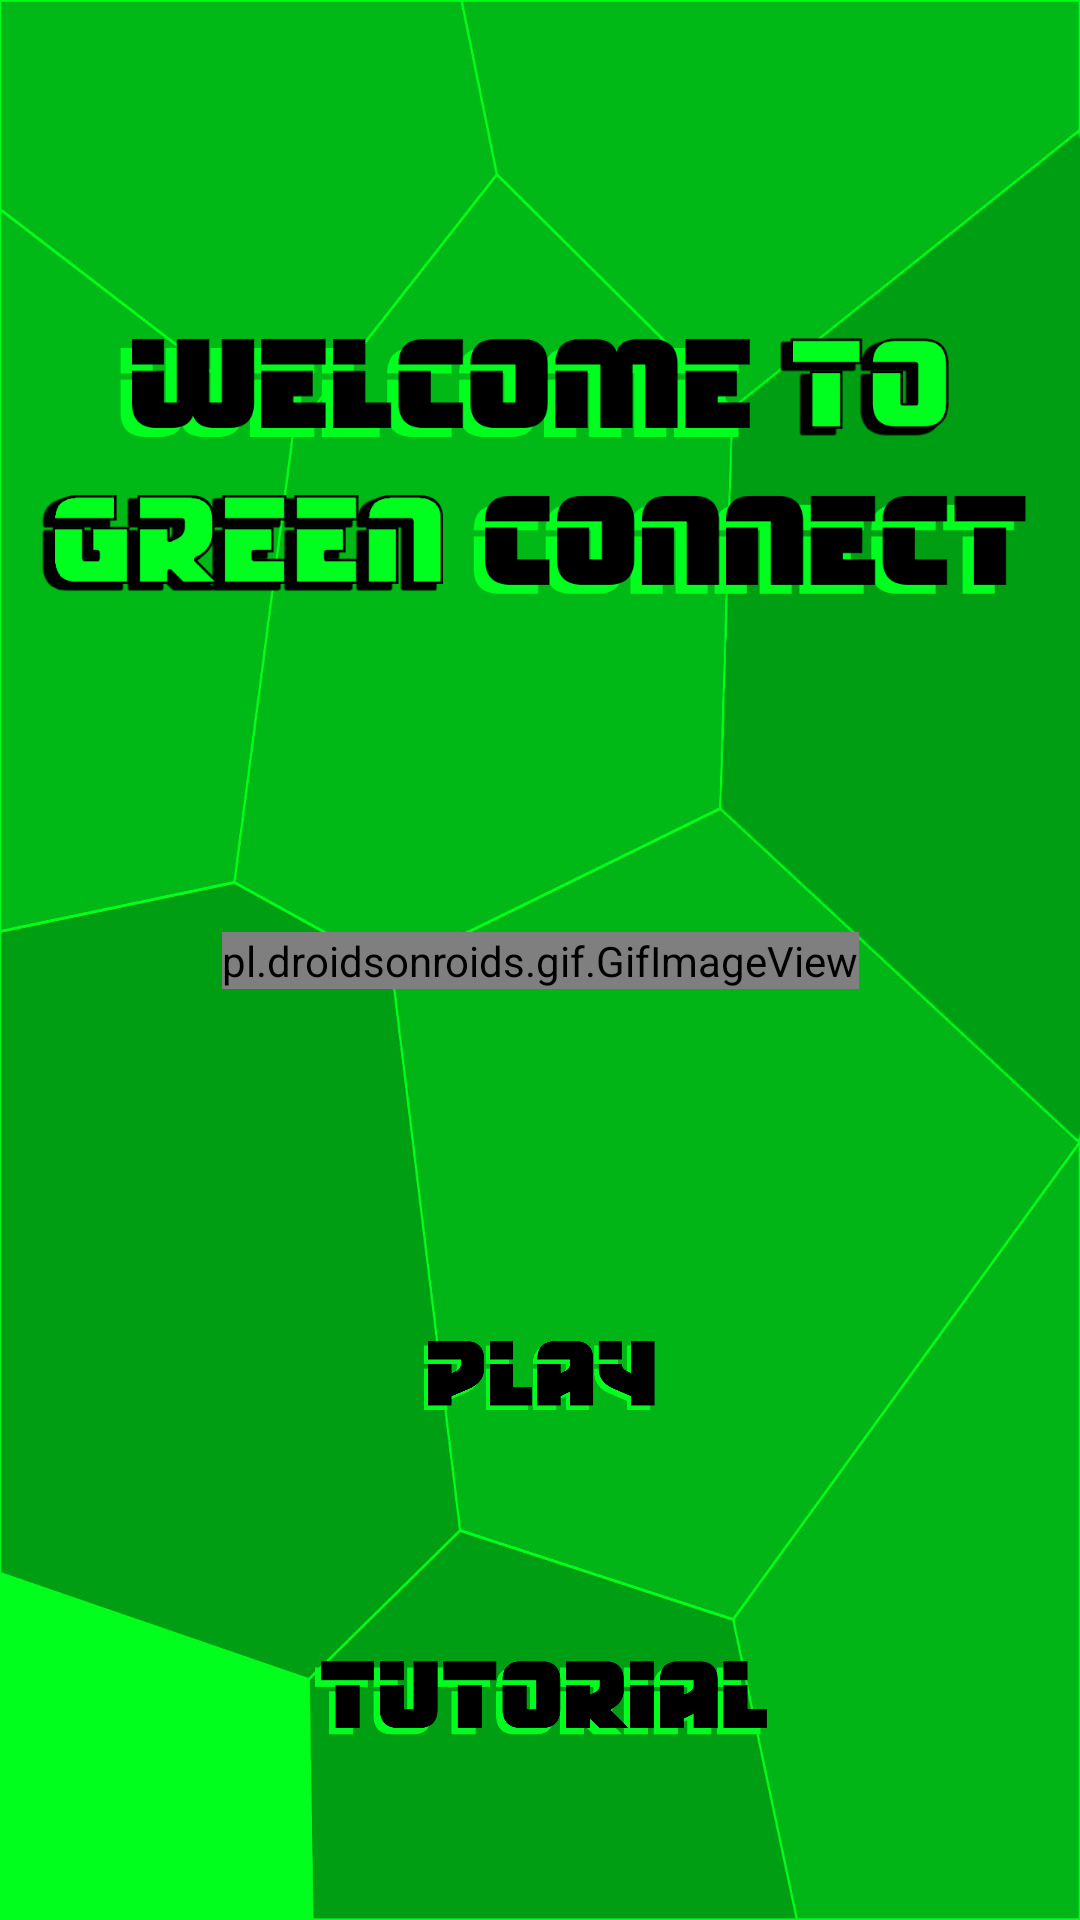

Write the Android layout XML for this screen, with the resource values it uses.
<!-- AndroidManifest.xml: application theme AppTheme.NoActionBar -->
<!-- res/layout/fragment_first.xml -->
<?xml version="1.0" encoding="utf-8"?>
<androidx.constraintlayout.widget.ConstraintLayout xmlns:android="http://schemas.android.com/apk/res/android"
    xmlns:app="http://schemas.android.com/apk/res-auto"
    xmlns:tools="http://schemas.android.com/tools"
    android:layout_width="match_parent"
    android:layout_height="match_parent"
    tools:context=".FirstFragment"
    android:background="@drawable/background"
    android:screenOrientation="portrait" >

    <ImageView
        android:id="@+id/imageView"
        android:layout_width="0dp"
        android:layout_height="0dp"
        android:background="@null"
        android:clickable="true"
        android:focusable="true"
        android:scaleType="fitCenter"
        android:src="@drawable/welcome"
        app:layout_constraintBottom_toTopOf="@+id/gifImageView"
        app:layout_constraintDimensionRatio="2:1"
        app:layout_constraintEnd_toEndOf="parent"
        app:layout_constraintStart_toStartOf="parent"
        app:layout_constraintTop_toTopOf="parent"
        app:layout_constraintWidth_percent=".99" />

    <pl.droidsonroids.gif.GifImageView
        android:id="@+id/gifImageView"
        android:layout_width="wrap_content"
        android:layout_height="wrap_content"
        android:repeatCount="infinite"
        android:src="@drawable/greensquare"
        app:layout_constraintBottom_toBottomOf="parent"
        app:layout_constraintEnd_toEndOf="parent"
        app:layout_constraintStart_toStartOf="parent"
        app:layout_constraintTop_toTopOf="parent" />

    <ImageButton
        android:id="@+id/playButton"
        android:layout_width="0dp"
        android:layout_height="0dp"
        android:layout_marginBottom="50dp"
        android:background="@null"
        android:clickable="true"
        android:focusable="true"
        android:scaleType="fitCenter"
        android:src="@drawable/welcome_selector"
        app:layout_constraintBottom_toBottomOf="parent"
        app:layout_constraintDimensionRatio="2:1"
        app:layout_constraintEnd_toEndOf="parent"
        app:layout_constraintStart_toStartOf="parent"
        app:layout_constraintTop_toBottomOf="@+id/gifImageView"
        app:layout_constraintWidth_percent=".37" />

    <ImageButton
        android:id="@+id/tutorial"
        android:layout_width="0dp"
        android:layout_height="0dp"
        android:background="@null"
        android:clickable="true"
        android:focusable="true"
        android:scaleType="fitCenter"
        android:src="@drawable/tutorial_selector"
        app:layout_constraintBottom_toBottomOf="parent"
        app:layout_constraintDimensionRatio="3.3:1"
        app:layout_constraintEnd_toEndOf="parent"
        app:layout_constraintStart_toStartOf="parent"
        app:layout_constraintTop_toBottomOf="@+id/playButton"
        app:layout_constraintWidth_percent=".45" />
</androidx.constraintlayout.widget.ConstraintLayout>
<!-- resources referenced by this layout -->
<resources>
  <!-- drawable background: jpg bitmap (drawable, 73221 bytes) -->
  <!-- drawable greensquare: gif bitmap (drawable, 717090 bytes) -->
  <!-- drawable tutorial_selector (drawable) -->
  <?xml version="1.0" encoding="utf-8"?>
  <selector xmlns:android="http://schemas.android.com/apk/res/android">
      <item android:drawable="@drawable/tutorial_pressed"
          android:state_pressed="true" /> 
      <item android:drawable="@drawable/tutorial" /> 
  </selector>
  <!-- drawable welcome: png bitmap (drawable, 26243 bytes) -->
  <!-- drawable welcome_selector (drawable) -->
  <?xml version="1.0" encoding="utf-8"?>
  <selector xmlns:android="http://schemas.android.com/apk/res/android">
      <item android:drawable="@drawable/play_pressed"
          android:state_pressed="true" /> 
      <item android:drawable="@drawable/play" /> 
  </selector>
  <style name="AppTheme.NoActionBar" parent="Theme.AppCompat.DayNight.NoActionBar">
          <item name="windowActionBar">false</item>
          <item name="windowNoTitle">true</item>
          <item name="android:windowFullscreen">true</item>
      </style>
  <!-- drawable tutorial_pressed: png bitmap (drawable, 11255 bytes) -->
  <!-- drawable tutorial: png bitmap (drawable, 11009 bytes) -->
  <!-- drawable play_pressed: png bitmap (drawable, 12654 bytes) -->
  <!-- drawable play: png bitmap (drawable, 13160 bytes) -->
</resources>
